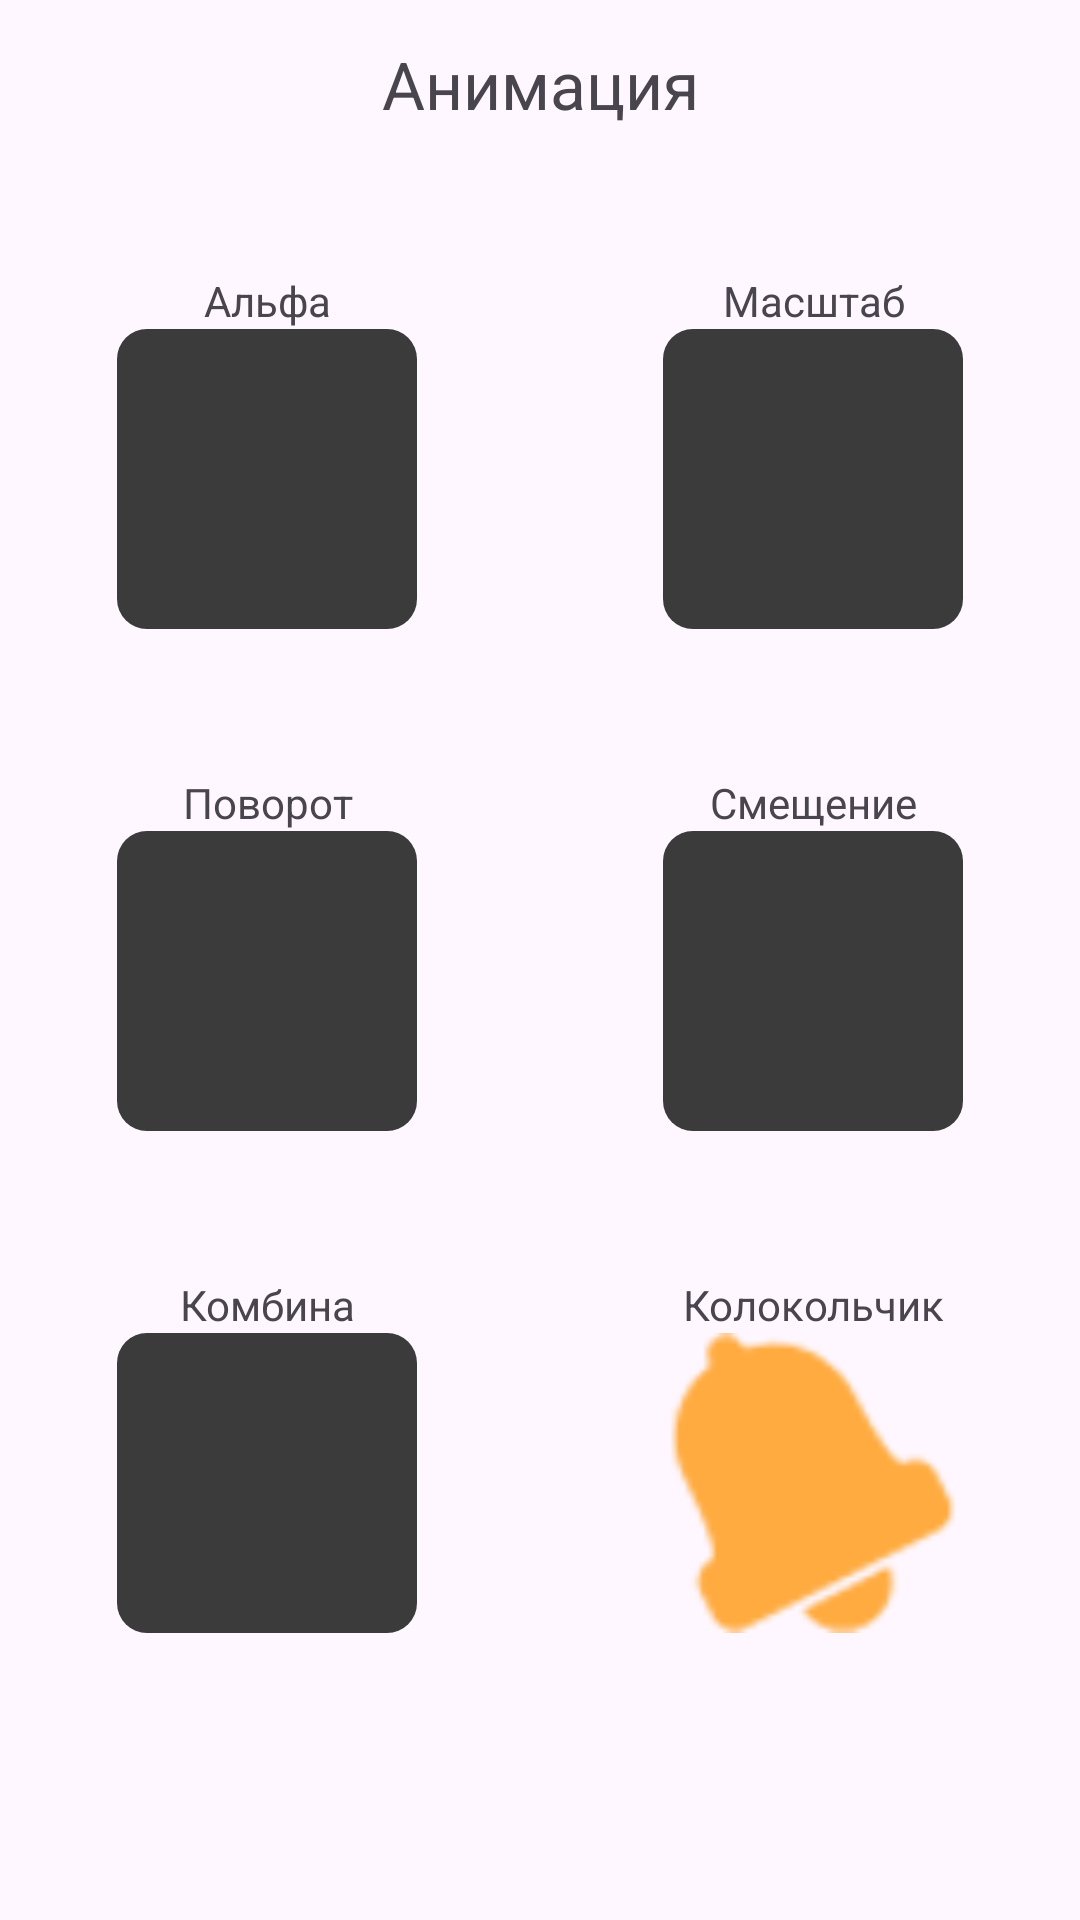

Produce the Android XML layout that renders to this screen, including the resource entries it uses.
<!-- AndroidManifest.xml: application theme Theme.Android_First_Project -->
<!-- res/layout/activity_anim.xml -->
<?xml version="1.0" encoding="utf-8"?>
<androidx.constraintlayout.widget.ConstraintLayout xmlns:android="http://schemas.android.com/apk/res/android"
    xmlns:app="http://schemas.android.com/apk/res-auto"
    xmlns:tools="http://schemas.android.com/tools"
    android:id="@+id/main"
    android:layout_width="match_parent"
    android:layout_height="match_parent"
    tools:context=".AnimActivity"
    android:clipChildren="false">

    <TextView
        android:id="@+id/textView2"
        android:layout_width="match_parent"
        android:layout_height="wrap_content"
        android:text="@string/main_button_anim"
        android:textAlignment="center"
        android:textSize="22sp"
        app:layout_constraintBottom_toBottomOf="parent"
        app:layout_constraintEnd_toEndOf="parent"
        app:layout_constraintStart_toStartOf="parent"
        app:layout_constraintTop_toTopOf="parent"
        app:layout_constraintVertical_bias="0.022"

        />

    <LinearLayout
        android:id="@+id/anim_alpha"
        android:layout_width="wrap_content"
        android:layout_height="wrap_content"
        android:orientation="vertical"
        app:layout_constraintBottom_toBottomOf="parent"
        app:layout_constraintEnd_toEndOf="parent"
        app:layout_constraintStart_toStartOf="parent"
        app:layout_constraintTop_toBottomOf="@+id/textView2"
        app:layout_constraintVertical_bias="0.1"
        app:layout_constraintHorizontal_bias="0.15">

        <TextView
            android:layout_width="match_parent"
            android:layout_height="wrap_content"
            android:textAlignment="center"
            android:text="@string/anim_tv_alpha" />
        <View
            android:layout_width="100dp"
            android:layout_height="100dp"
            android:background="@drawable/calt_button_digit"/>
    </LinearLayout>



    <LinearLayout
        android:id="@+id/anim_scale"
        android:layout_width="wrap_content"
        android:layout_height="wrap_content"
        android:orientation="vertical"
        app:layout_constraintBottom_toBottomOf="parent"
        app:layout_constraintEnd_toEndOf="parent"
        app:layout_constraintStart_toStartOf="parent"
        app:layout_constraintTop_toBottomOf="@+id/textView2"
        app:layout_constraintVertical_bias="0.1"
        app:layout_constraintHorizontal_bias="0.85">

        <TextView
            android:layout_width="match_parent"
            android:layout_height="wrap_content"
            android:textAlignment="center"
            android:text="@string/anim_tv_scale" />
        <View
            android:layout_width="100dp"
            android:layout_height="100dp"
            android:background="@drawable/calt_button_digit"/>
    </LinearLayout>


    <LinearLayout
        android:id="@+id/anim_rotate"
        android:layout_width="wrap_content"
        android:layout_height="wrap_content"
        android:orientation="vertical"
        app:layout_constraintBottom_toBottomOf="parent"
        app:layout_constraintEnd_toEndOf="parent"
        app:layout_constraintStart_toStartOf="parent"
        app:layout_constraintTop_toBottomOf="@+id/textView2"
        app:layout_constraintVertical_bias="0.45"
        app:layout_constraintHorizontal_bias="0.15">


        <TextView
            android:layout_width="match_parent"
            android:layout_height="wrap_content"
            android:text="@string/anim_tv_rotate"
            android:textAlignment="center" />

        <View
        android:layout_width="100dp"
        android:layout_height="100dp"
        android:background="@drawable/calt_button_digit"
      />

    </LinearLayout>



    <LinearLayout
        android:id="@+id/anim_translate"
        android:layout_width="wrap_content"
        android:layout_height="wrap_content"
        android:orientation="vertical"
        app:layout_constraintBottom_toBottomOf="parent"
        app:layout_constraintEnd_toEndOf="parent"
        app:layout_constraintStart_toStartOf="parent"
        app:layout_constraintTop_toBottomOf="@+id/textView2"
        app:layout_constraintVertical_bias="0.45"
        app:layout_constraintHorizontal_bias="0.85">


        <TextView
            android:layout_width="match_parent"
            android:layout_height="wrap_content"
            android:text="@string/anim_tv_translate"
            android:textAlignment="center" />

        <View
            android:layout_width="100dp"
            android:layout_height="100dp"
            android:background="@drawable/calt_button_digit"
            />

    </LinearLayout>




    <LinearLayout
        android:id="@+id/anim_combo"
        android:layout_width="wrap_content"
        android:layout_height="wrap_content"
        android:orientation="vertical"
        app:layout_constraintBottom_toBottomOf="parent"
        app:layout_constraintEnd_toEndOf="parent"
        app:layout_constraintStart_toStartOf="parent"
        app:layout_constraintTop_toBottomOf="@+id/textView2"
        app:layout_constraintVertical_bias="0.8"
        app:layout_constraintHorizontal_bias="0.15">


        <TextView
            android:layout_width="match_parent"
            android:layout_height="wrap_content"
            android:text="@string/anim_tv_combo"
            android:textAlignment="center" />

        <View
            android:layout_width="100dp"
            android:layout_height="100dp"
            android:background="@drawable/calt_button_digit"
            />

    </LinearLayout>





    <LinearLayout

        android:layout_width="wrap_content"
        android:layout_height="wrap_content"
        android:orientation="vertical"
        app:layout_constraintBottom_toBottomOf="parent"
        app:layout_constraintEnd_toEndOf="parent"
        app:layout_constraintStart_toStartOf="parent"
        app:layout_constraintTop_toBottomOf="@+id/textView2"
        app:layout_constraintVertical_bias="0.8"
        app:layout_constraintHorizontal_bias="0.85">

        <TextView
            android:layout_width="match_parent"
            android:layout_height="wrap_content"
            android:text="@string/anim_tv_bell"
            android:textAlignment="center" />

        <View
            android:id="@+id/anim_bell"
            android:layout_width="100dp"
            android:layout_height="100dp"
            android:background="@android:drawable/ic_popup_reminder"
            android:backgroundTint="#FFAB40" />

    </LinearLayout>


</androidx.constraintlayout.widget.ConstraintLayout>
<!-- resources referenced by this layout -->
<resources>
  <!-- drawable calt_button_digit (drawable) -->
  <?xml version="1.0" encoding="utf-8"?>
  <shape xmlns:android="http://schemas.android.com/apk/res/android"
      android:shape="rectangle">
      <corners android:radius="10dp"/>
      <solid android:color="@color/calc_btn_digit"/>
  
  
  
  </shape>
  <string name="anim_tv_alpha">Альфа</string>
  <string name="anim_tv_bell">Колокольчик</string>
  <string name="anim_tv_combo">Комбина</string>
  <string name="anim_tv_rotate">Поворот</string>
  <string name="anim_tv_scale">Масштаб</string>
  <string name="anim_tv_translate">Смещение</string>
  <string name="main_button_anim">Анимация</string>
  <style name="Theme.Android_First_Project" parent="Base.Theme.Android_First_Project" />
  <color name="calc_btn_digit">#3B3B3B</color>
  <style name="Base.Theme.Android_First_Project" parent="Theme.Material3.DayNight.NoActionBar">
          
          
      </style>
</resources>
